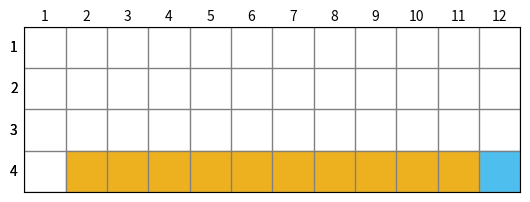

Python code for this plot:
import copy
import matplotlib.pyplot as plt
import numpy as np
import matplotlib.patches as patches   

class CliffWalkingEnv:
    """ 悬崖漫步环境"""
    def __init__(self, ncol=12, nrow=4):
        self.ncol = ncol  # 定义网格世界的列
        self.nrow = nrow  # 定义网格世界的行
        self.canvas = None
        # 转移矩阵P[state][action] = [(p, next_state, reward, done)]包含下一个状态和奖励
        self.P, self.target_state, self.forbidden_states = self.createP()
        self.color_forbid = (0.9290,0.6940,0.125)
        self.color_target = (0.3010,0.7450,0.9330)
        self.num_states = nrow * ncol
        self.Selfrender()

    def Selfrender(self):
        if self.canvas is None:
            plt.ion()                             
            self.canvas, self.ax = plt.subplots()   
            self.ax.set_xlim(-0.5, self.ncol - 0.5)
            self.ax.set_ylim(-0.5, self.nrow - 0.5)
            self.ax.xaxis.set_ticks(np.arange(-0.5, self.ncol, 1))
            self.ax.yaxis.set_ticks(np.arange(-0.5, self.nrow, 1))     
            self.ax.grid(True, linestyle="-", color="gray", linewidth="1", axis='both')          
            self.ax.set_aspect('equal')
            self.ax.invert_yaxis()                           
            self.ax.xaxis.set_ticks_position('top')           
            
            idx_labels_x = [i for i in range(self.ncol)]
            idx_labels_y = [i for i in range(self.nrow)]

            for lb in idx_labels_x:
                self.ax.text(lb, -0.75, str(lb+1), size=10, ha='center', va='center', color='black')           
            for lb in idx_labels_y:
                self.ax.text(-0.75, lb, str(lb+1), size=10, ha='center', va='center', color='black')
            for lb in idx_labels_y:
                self.ax.text(-0.75, lb, str(lb+1), size=10, ha='center', va='center', color='black')
            self.ax.tick_params(bottom=False, left=False, right=False, top=False, labelbottom=False, labelleft=False,labeltop=False)   

            self.target_rect = patches.Rectangle( (self.target_state[0][1]-0.5, self.target_state[0][0]-0.5), 1, 1, linewidth=1, edgecolor=self.color_target, facecolor=self.color_target)
            self.ax.add_patch(self.target_rect)   

            for forbidden_state in self.forbidden_states:
                rect = patches.Rectangle((forbidden_state[1]-0.5, forbidden_state[0]-0.5), 1, 1, linewidth=1, edgecolor=self.color_forbid, facecolor=self.color_forbid)
                self.ax.add_patch(rect)

            plt.draw()

    def createP(self):
        # 初始化
        P = [[[] for j in range(4)] for i in range(self.nrow * self.ncol)]
        target_state, forbidden_states = [], []
        # 4种动作, change[0]:上,change[1]:下, change[2]:左, change[3]:右。坐标系原点(0,0)
        # 定义在左上角
        change = [[0, -1], [0, 1], [-1, 0], [1, 0]]
        for i in range(self.nrow):
            for j in range(self.ncol):
                if(i == self.nrow - 1 and j == self.ncol - 1):
                    target_state.append((i, j))
                elif (i == self.nrow - 1 and j > 0):
                    forbidden_states.append((i, j))
                else:
                    m = 1
                for a in range(4):
                    # 位置在悬崖或者目标状态,因为无法继续交互,任何动作奖励都为0
                    if i == self.nrow - 1 and j > 0:
                        if(a == 0):
                            a_char = '上'
                        elif(a == 1):
                            a_char = '下'
                        elif(a == 2):
                            a_char = '左'
                        elif(a == 3):
                            a_char = '右'
                        else:
                            a_char = '未知'
                        print(f'第i行: {i}, 第j列: {j}, 动作: {a_char}, 下一状态: {next_state}, 奖励: {reward}, 完成: {done}')
                        P[i * self.ncol + j][a] = [(1, i * self.ncol + j, 0,
                                                    True)]
                    else:
                        #continue
                        # 其他位置
                        next_x = min(self.ncol - 1, max(0, j + change[a][0]))
                        next_y = min(self.nrow - 1, max(0, i + change[a][1]))
                        next_state = next_y * self.ncol + next_x
                        reward = -1
                        done = False
                        # 下一个位置在悬崖或者终点
                        if next_y == self.nrow - 1 and next_x > 0:
                            done = True
                            if next_x != self.ncol - 1:  # 下一个位置在悬崖
                                reward = -100
                        if(a == 0):
                            a_char = '上'
                        elif(a == 1):
                            a_char = '下'
                        elif(a == 2):
                            a_char = '左'
                        elif(a == 3):
                            a_char = '右'
                        else:
                            a_char = '未知'
                        print(f'第i行: {i}, 第j列: {j}, 动作: {a_char}, 下一状态: {next_state}, 奖励: {reward}, 完成: {done}')
                        P[i * self.ncol + j][a] = [(1, next_state, reward, done)]
        
        return P, target_state, forbidden_states

class PolicyIteration:
    """ 策略迭代算法 """
    def __init__(self, env, theta, gamma):
        self.env = env
        self.v = [0] * self.env.ncol * self.env.nrow  # 初始化价值为0
        self.pi = [[0.25, 0.25, 0.25, 0.25]
                   for i in range(self.env.ncol * self.env.nrow)]  # 初始化为均匀随机策略
        self.theta = theta  # 策略评估收敛阈值
        self.gamma = gamma  # 折扣因子

    def policy_evaluation(self):  # 策略评估
        cnt = 1  # 计数器
        while 1:
            max_diff = 0
            new_v = [0] * self.env.ncol * self.env.nrow
            for s in range(self.env.ncol * self.env.nrow):
                qsa_list = []  # 开始计算状态s下的所有Q(s,a)价值
                for a in range(4):
                    qsa = 0
                    for res in self.env.P[s][a]:
                        p, next_state, r, done = res
                        qsa += p * (r + self.gamma * self.v[next_state] *
                                    (1 - done))
                        # 本章环境比较特殊,奖励和下一个状态有关,所以需要和状态转移概率相乘
                    qsa_list.append(self.pi[s][a] * qsa)
                new_v[s] = sum(qsa_list)  # 状态价值函数和动作价值函数之间的关系
                max_diff = max(max_diff, abs(new_v[s] - self.v[s]))
            self.v = new_v
            if max_diff < self.theta: break  # 满足收敛条件,退出评估迭代
            cnt += 1
        print("策略评估进行%d轮后完成" % cnt)

    def policy_improvement(self):  # 策略提升
        for s in range(self.env.nrow * self.env.ncol):
            qsa_list = []
            for a in range(4):
                qsa = 0
                for res in self.env.P[s][a]:
                    p, next_state, r, done = res
                    qsa += p * (r + self.gamma * self.v[next_state] *
                                (1 - done))
                qsa_list.append(qsa)
            maxq = max(qsa_list)
            cntq = qsa_list.count(maxq)  # 计算有几个动作得到了最大的Q值
            # 让这些动作均分概率
            self.pi[s] = [1 / cntq if q == maxq else 0 for q in qsa_list]
        print("策略提升完成")
        return self.pi

    def policy_iteration(self):  # 策略迭代
        while 1:
            self.policy_evaluation()
            old_pi = copy.deepcopy(self.pi)  # 将列表进行深拷贝,方便接下来进行比较
            new_pi = self.policy_improvement()
            if old_pi == new_pi: break

def print_agent(agent, action_meaning, disaster=[], end=[]):
    print("状态价值：")
    for i in range(agent.env.nrow):
        for j in range(agent.env.ncol):
            # 为了输出美观,保持输出6个字符
            print('%6.6s' % ('%.3f' % agent.v[i * agent.env.ncol + j]),
                  end=' ')
        print()

    print("策略：")
    for i in range(agent.env.nrow):
        for j in range(agent.env.ncol):
            # 一些特殊的状态,例如悬崖漫步中的悬崖
            if (i * agent.env.ncol + j) in disaster:
                print('****', end=' ')
            elif (i * agent.env.ncol + j) in end:  # 目标状态
                print('EEEE', end=' ')
            else:
                a = agent.pi[i * agent.env.ncol + j]
                pi_str = ''
                for k in range(len(action_meaning)):
                    pi_str += action_meaning[k] if a[k] > 0 else 'o'
                print(pi_str, end=' ')
        print()

class ValueIteration:
    """ 价值迭代算法 """
    def __init__(self, env, theta, gamma):
        self.env = env
        self.v = [0] * self.env.ncol * self.env.nrow  # 初始化价值为0
        self.theta = theta  # 价值收敛阈值
        self.gamma = gamma
        # 价值迭代结束后得到的策略
        self.pi = [None for i in range(self.env.ncol * self.env.nrow)]

    def value_iteration(self):
        cnt = 0
        while 1:
            max_diff = 0
            new_v = [0] * self.env.ncol * self.env.nrow
            for s in range(self.env.ncol * self.env.nrow):
                qsa_list = []  # 开始计算状态s下的所有Q(s,a)价值
                for a in range(4):
                    qsa = 0
                    for res in self.env.P[s][a]:
                        p, next_state, r, done = res
                        qsa += p * (r + self.gamma * self.v[next_state] *
                                    (1 - done))
                    qsa_list.append(qsa)  # 这一行和下一行代码是价值迭代和策略迭代的主要区别
                new_v[s] = max(qsa_list)
                max_diff = max(max_diff, abs(new_v[s] - self.v[s]))
            self.v = new_v
            if max_diff < self.theta: break  # 满足收敛条件,退出评估迭代
            cnt += 1
        print("价值迭代一共进行%d轮" % cnt)
        self.get_policy()

    def get_policy(self):  # 根据价值函数导出一个贪婪策略
        for s in range(self.env.nrow * self.env.ncol):
            qsa_list = []
            for a in range(4):
                qsa = 0
                for res in self.env.P[s][a]:
                    p, next_state, r, done = res
                    qsa += p * (r + self.gamma * self.v[next_state] * (1 - done))
                qsa_list.append(qsa)
            maxq = max(qsa_list)
            cntq = qsa_list.count(maxq)  # 计算有几个动作得到了最大的Q值
            # 让这些动作均分概率
            self.pi[s] = [1 / cntq if q == maxq else 0 for q in qsa_list]

env = CliffWalkingEnv()
action_meaning = ['^', 'v', '<', '>']
theta = 0.001
gamma = 0.9
method = 'Value'
if (method == 'Policy'):
    agent = PolicyIteration(env, theta, gamma)
    agent.policy_iteration()
else:
    agent = ValueIteration(env, theta, gamma)
    agent.value_iteration()
print_agent(agent, action_meaning, list(range(37, 47)), [47])